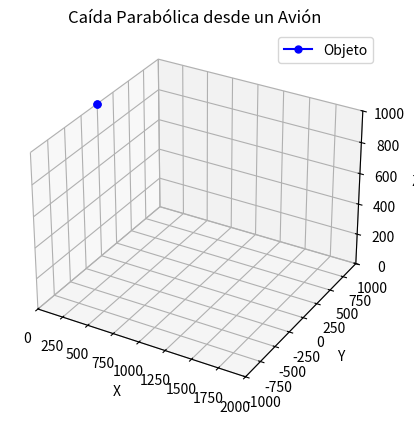

The matplotlib source for this figure:
import numpy as np
import matplotlib.pyplot as plt
from matplotlib.animation import FuncAnimation
from mpl_toolkits.mplot3d import Axes3D

# Parámetros iniciales
g = 9.81  # Aceleración debida a la gravedad (m/s^2)
v_avion = 100  # Velocidad del avión (m/s)
h = 1000  # Altura del avión (m)
d = 2000  # Distancia horizontal al objetivo (m)

# Calcular el tiempo de caída
t_caida = np.sqrt(2 * h / g)

# Calcular la distancia horizontal recorrida durante la caída
d_caida = v_avion * t_caida

# Calcular el tiempo total de vuelo
t_total = d / v_avion

# Calcular la posición inicial del objeto
x0 = 0
y0 = 0
z0 = h

# Calcular la velocidad inicial del objeto
vx0 = v_avion
vy0 = 0
vz0 = 0

# Función para calcular la posición del objeto en el tiempo t
def posicion(t):
    x = x0 + vx0 * t
    y = y0 + vy0 * t
    z = z0 - 0.5 * g * t**2
    return x, y, z

# Crear la figura y el eje 3D
fig = plt.figure()
ax = fig.add_subplot(111, projection='3d')
ax.set_xlim(0, d)
ax.set_ylim(-d/2, d/2)
ax.set_zlim(0, h)
ax.set_xlabel("X")
ax.set_ylabel("Y")
ax.set_zlabel("Z")
ax.set_title("Caída Parabólica desde un Avión")

# Crear la línea de la trayectoria
line, = ax.plot([], [], [], 'bo-', markersize=5, label='Objeto')
ax.legend()

# Función de actualización para la animación
def update(frame):
    t = frame * t_total / 100
    x, y, z = posicion(t)
    line.set_data([x0, x], [y0, y])
    line.set_3d_properties([z0, z])
    return line,

# Crear la animación
ani = FuncAnimation(fig, update, frames=100, interval=100, blit=True)
plt.show()